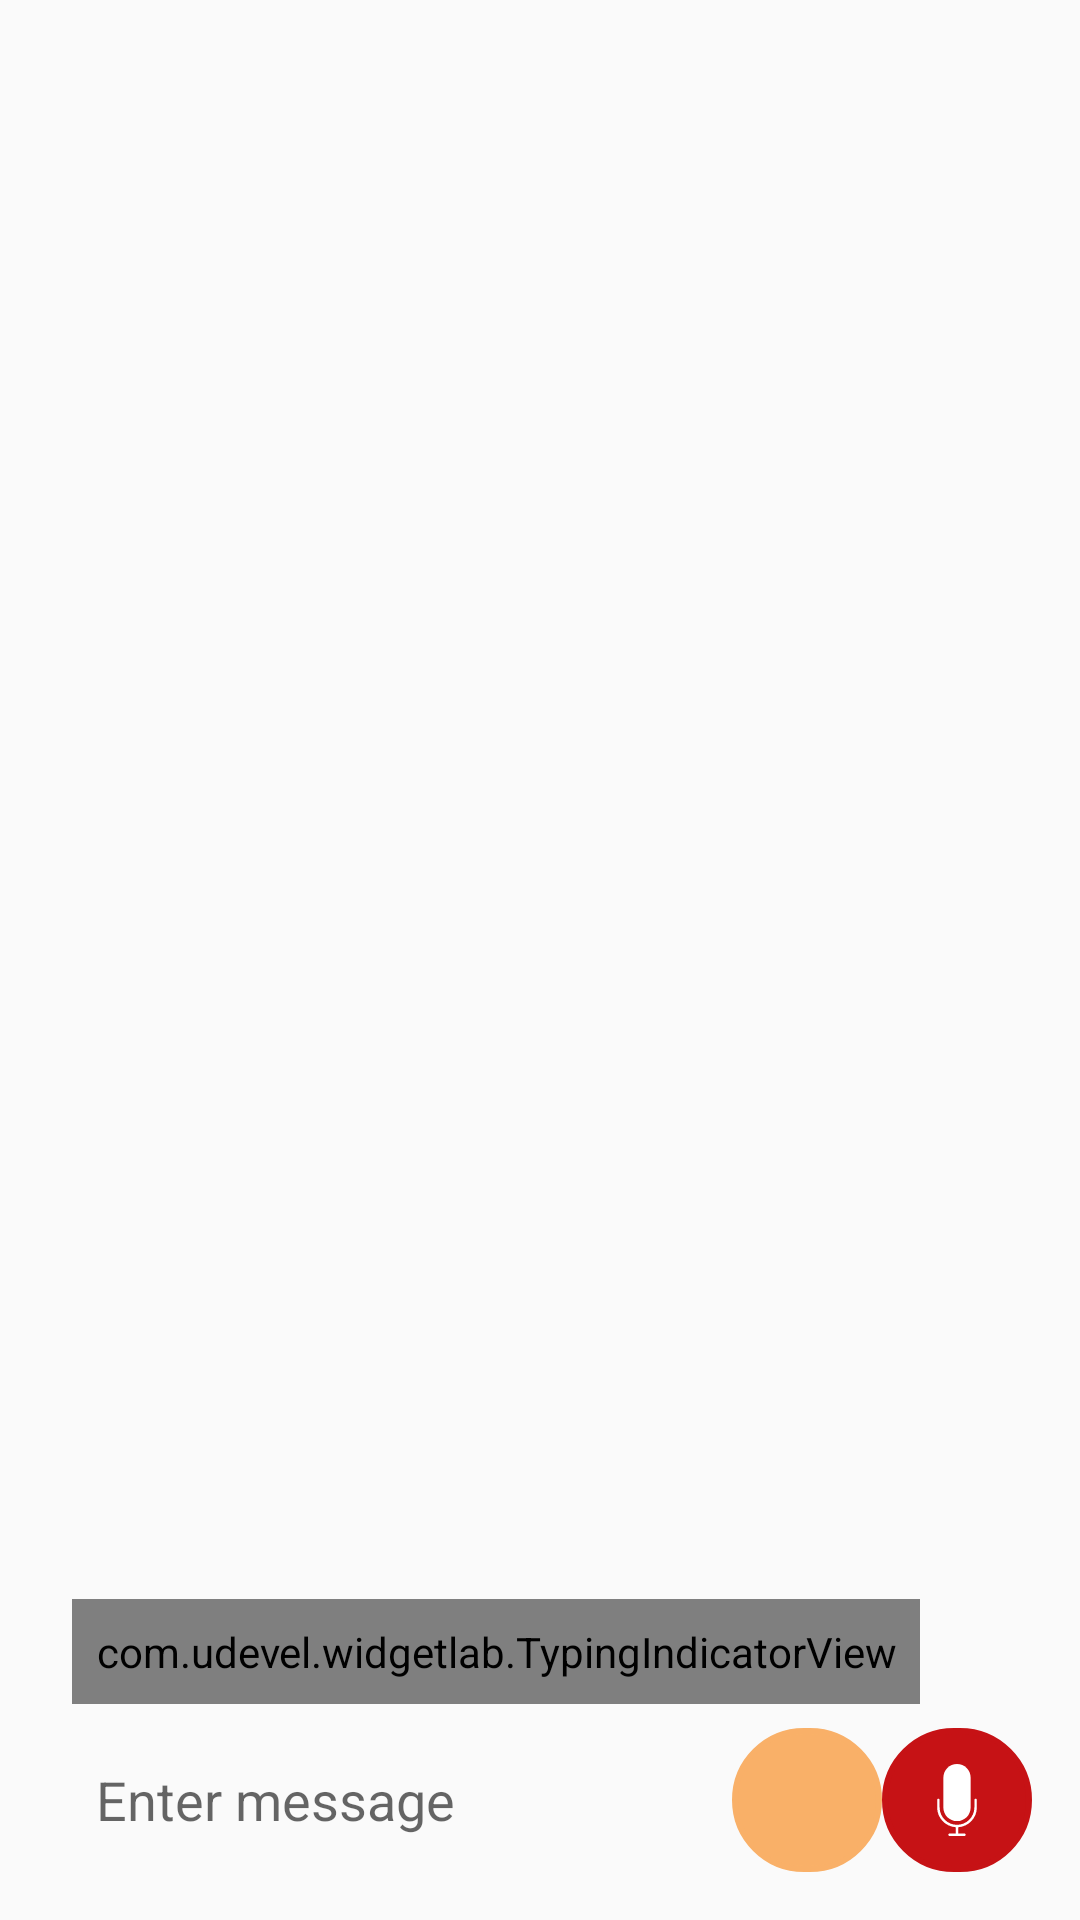

Android layout source for this screen:
<!-- AndroidManifest.xml: application theme AppTheme -->
<!-- res/layout/activity_chat.xml -->
<?xml version="1.0" encoding="utf-8"?>
<layout xmlns:android="http://schemas.android.com/apk/res/android"
    xmlns:app="http://schemas.android.com/apk/res-auto">


    <LinearLayout
        android:layout_width="match_parent"
        android:layout_height="match_parent"
        android:orientation="vertical"
        android:padding="16dp">

        <android.support.v7.widget.RecyclerView
            android:id="@+id/chat_rv"
            android:layout_width="match_parent"
            android:layout_height="172dp"
            android:layout_weight="1" />

        
            
            
            
            

        
            
            
            
            
            
            


        <com.udevel.widgetlab.TypingIndicatorView
            android:id="@+id/status_tv"
            android:layout_width="wrap_content"
            android:layout_height="wrap_content"
            android:layout_margin="8dp"
            android:padding="8dp"
            app:animateFrequency="1000"
            app:backgroundColor="?attr/colorAccent"
            app:backgroundType="rounded"
            app:dotAnimationDuration="3000"
            app:dotColor="?attr/colorPrimary"
            app:dotCount="5"
            app:dotSecondColor="?attr/colorPrimaryDark"
            app:showBackground="true"/>

        <LinearLayout
            android:id="@+id/msg_ll"
            android:layout_width="match_parent"
            android:layout_height="wrap_content"
            android:orientation="horizontal">
            <EditText
                android:id="@+id/msg_et"
                android:layout_width="0dp"
                android:layout_height="wrap_content"
                android:layout_gravity="center"
                android:layout_marginLeft="16dp"
                android:layout_marginRight="16dp"
                android:layout_weight="1"
                android:background="@android:color/transparent"
                android:hint="Enter message"
                android:maxLines="2" />

            <ImageButton
                android:id="@+id/send_btn"
                android:layout_width="50dp"
                android:layout_height="48dp"
                android:layout_gravity="bottom"

                android:background="@drawable/circlesend"
                android:clickable="true"
                android:gravity="center"
                android:src="@drawable/ic_send_message_button"
                android:textSize="14dp" />

            <ImageButton
                android:id="@+id/start_record"
                android:layout_width="50dp"
                android:layout_height="48dp"
                android:scaleType="center"
                android:background="@drawable/circle"
                android:src="@drawable/ic_microphonewhite"/>
        </LinearLayout>
    </LinearLayout>
</layout>
<!-- resources referenced by this layout -->
<resources>
  <!-- drawable circle (drawable) -->
  <?xml version="1.0" encoding="utf-8"?>
  <shape xmlns:android="http://schemas.android.com/apk/res/android"
      android:shape="rectangle">
      <corners android:radius="1000dp" />
      <solid android:color="#c61215" />
      <stroke
          android:width="2dip"
          android:color="#c61215" />
      <padding
          android:bottom="4dp"
          android:left="4dp"
          android:right="4dp"
          android:top="4dp" />
  </shape>
  <!-- drawable circlesend (drawable) -->
  <?xml version="1.0" encoding="utf-8"?>
  <shape xmlns:android="http://schemas.android.com/apk/res/android"
      android:shape="rectangle">
      <corners android:radius="1000dp" />
      <solid android:color="#f9b068" />
      <stroke
          android:width="2dip"
          android:color="#f9b068" />
      <padding
          android:bottom="4dp"
          android:left="4dp"
          android:right="4dp"
          android:top="4dp" />
  </shape>
  <!-- drawable ic_microphonewhite (drawable) -->
  <vector android:height="24dp" android:viewportHeight="58"
      android:viewportWidth="58" android:width="24dp" xmlns:android="http://schemas.android.com/apk/res/android">
      <path android:fillColor="#FFFFFF" android:pathData="M44,28c-0.552,0 -1,0.447 -1,1v6c0,7.72 -6.28,14 -14,14s-14,-6.28 -14,-14v-6c0,-0.553 -0.448,-1 -1,-1s-1,0.447 -1,1v6c0,8.485 6.644,15.429 15,15.949V56h-5c-0.552,0 -1,0.447 -1,1s0.448,1 1,1h12c0.552,0 1,-0.447 1,-1s-0.448,-1 -1,-1h-5v-5.051c8.356,-0.52 15,-7.465 15,-15.949v-6C45,28.447 44.552,28 44,28z"/>
      <path android:fillColor="#FFFFFF" android:pathData="M29,46c6.065,0 11,-4.935 11,-11V11c0,-6.065 -4.935,-11 -11,-11S18,4.935 18,11v24C18,41.065 22.935,46 29,46z"/>
  </vector>
  <style name="AppTheme" parent="Theme.AppCompat.Light.DarkActionBar">
          
          <item name="colorPrimary">@color/colorPrimary</item>
          <item name="colorPrimaryDark">@color/colorPrimaryDark</item>
          <item name="colorAccent">@color/colorAccent</item>
          <item name="android:navigationBarColor">@color/dirtywhite</item>
      </style>
  <color name="colorPrimary">#FFC107</color>
  <color name="colorPrimaryDark">#FFA000</color>
  <color name="colorAccent">#d7d3cb</color>
  <color name="dirtywhite">#eee7e7</color>
</resources>
